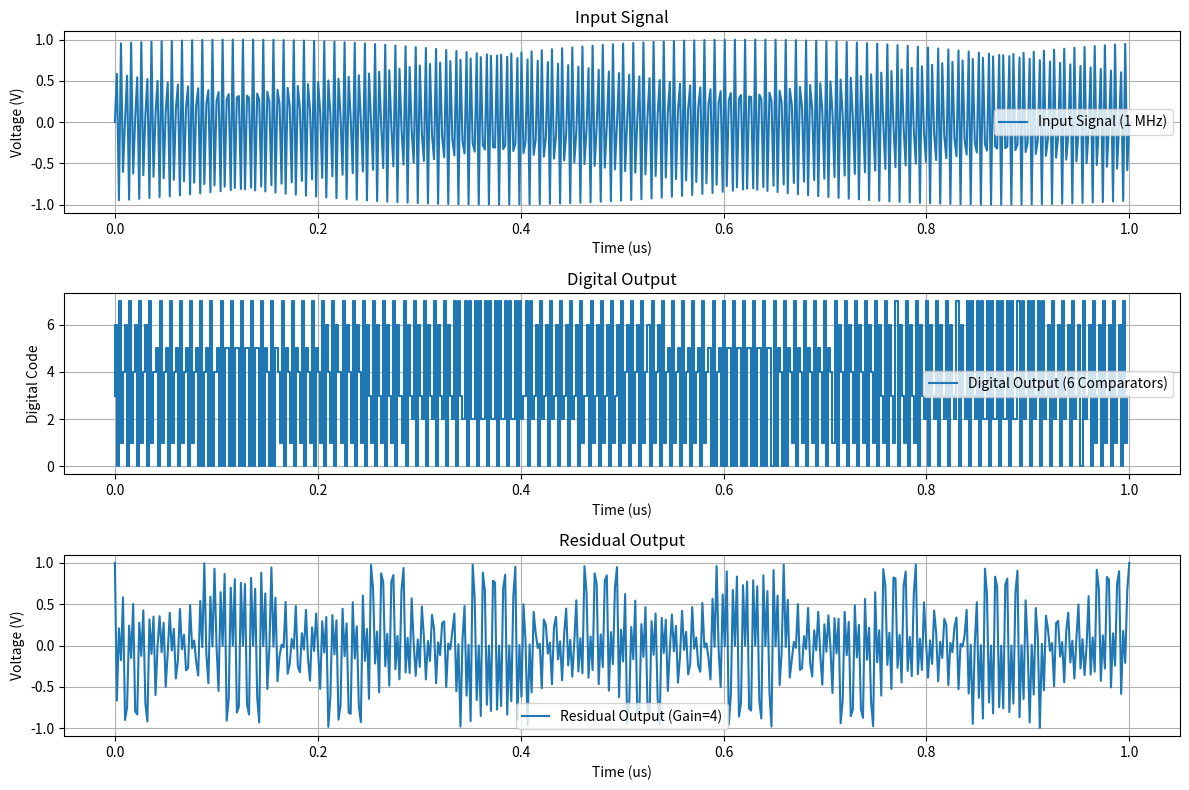

Generate this figure with matplotlib:
import numpy as np
import matplotlib.pyplot as plt

# 参数设置
fs = 500e6  # 采样频率 100 MHz
T = 1 / fs  # 采样周期
t_sim = 1e-6  # 仿真时间 1us
n_samples = int(t_sim * fs)  # 采样点数
time = np.linspace(0, t_sim, n_samples)  # 时间向量

# 输入信号（正弦波，频率为1 MHz）
f_in = 200e6  # 输入信号频率
vin = 1.0 * np.sin(2 * np.pi * f_in * time)  # 输入电压范围 [-1, 1] V

# 2.5-bit MDAC参数（使用6个比较器）
vref = 1.0  # 参考电压
levels = [-0.75 * vref, -0.5 * vref, -0.25 * vref, 0, 0.25 * vref, 0.5 * vref, 0.75 * vref]  # 6个比较器，7个阈值
gain = 4  # 残差放大增益


# MDAC量化函数
def mdac_2_5bit_six_comparators(vin_sample, vref, levels, gain):
    # 量化输入信号（8个区间）
    if vin_sample <= levels[0]:
        d = 0  # -3
        vres = gain * (vin_sample - (-vref))
    elif vin_sample <= levels[1]:
        d = 1  # -2
        vres = gain * (vin_sample - (-0.75 * vref))
    elif vin_sample <= levels[2]:
        d = 2  # -1
        vres = gain * (vin_sample - (-0.5 * vref))
    elif vin_sample <= levels[3]:
        d = 3  # 0
        vres = gain * (vin_sample - (-0.25 * vref))
    elif vin_sample <= levels[4]:
        d = 4  # 1
        vres = gain * (vin_sample - (0.25 * vref))
    elif vin_sample <= levels[5]:
        d = 5  # 2
        vres = gain * (vin_sample - (0.5 * vref))
    elif vin_sample <= levels[6]:
        d = 6  # 3
        vres = gain * (vin_sample - (0.75 * vref))
    else:
        d = 7  # 4
        vres = gain * (vin_sample - vref)

    # 限制残差输出范围（模拟实际电路中的饱和）
    vres = np.clip(vres, -vref, vref)
    return d, vres


# 仿真MDAC
digital_out = []
residual_out = []
for v in vin:
    d, vres = mdac_2_5bit_six_comparators(v, vref, levels, gain)
    digital_out.append(d)
    residual_out.append(vres)

# 转换为numpy数组
digital_out = np.array(digital_out)
residual_out = np.array(residual_out)

# 可视化结果
plt.figure(figsize=(12, 8))

# 输入信号
plt.subplot(3, 1, 1)
plt.plot(time * 1e6, vin, label="Input Signal (1 MHz)")
plt.xlabel("Time (us)")
plt.ylabel("Voltage (V)")
plt.title("Input Signal")
plt.grid(True)
plt.legend()

# 数字输出
plt.subplot(3, 1, 2)
plt.step(time * 1e6, digital_out, label="Digital Output (6 Comparators)")
plt.xlabel("Time (us)")
plt.ylabel("Digital Code")
plt.title("Digital Output")
plt.grid(True)
plt.legend()

# 残差输出
plt.subplot(3, 1, 3)
plt.plot(time * 1e6, residual_out, label="Residual Output (Gain=4)")
plt.xlabel("Time (us)")
plt.ylabel("Voltage (V)")
plt.title("Residual Output")
plt.grid(True)
plt.legend()

plt.tight_layout()
plt.show()

# 计算基本性能指标
print(f"Sampling Frequency: {fs / 1e6} MHz")
print(f"Input Frequency: {f_in / 1e6} MHz")
print(f"Reference Voltage: {vref} V")
print(f"Gain: {gain}")